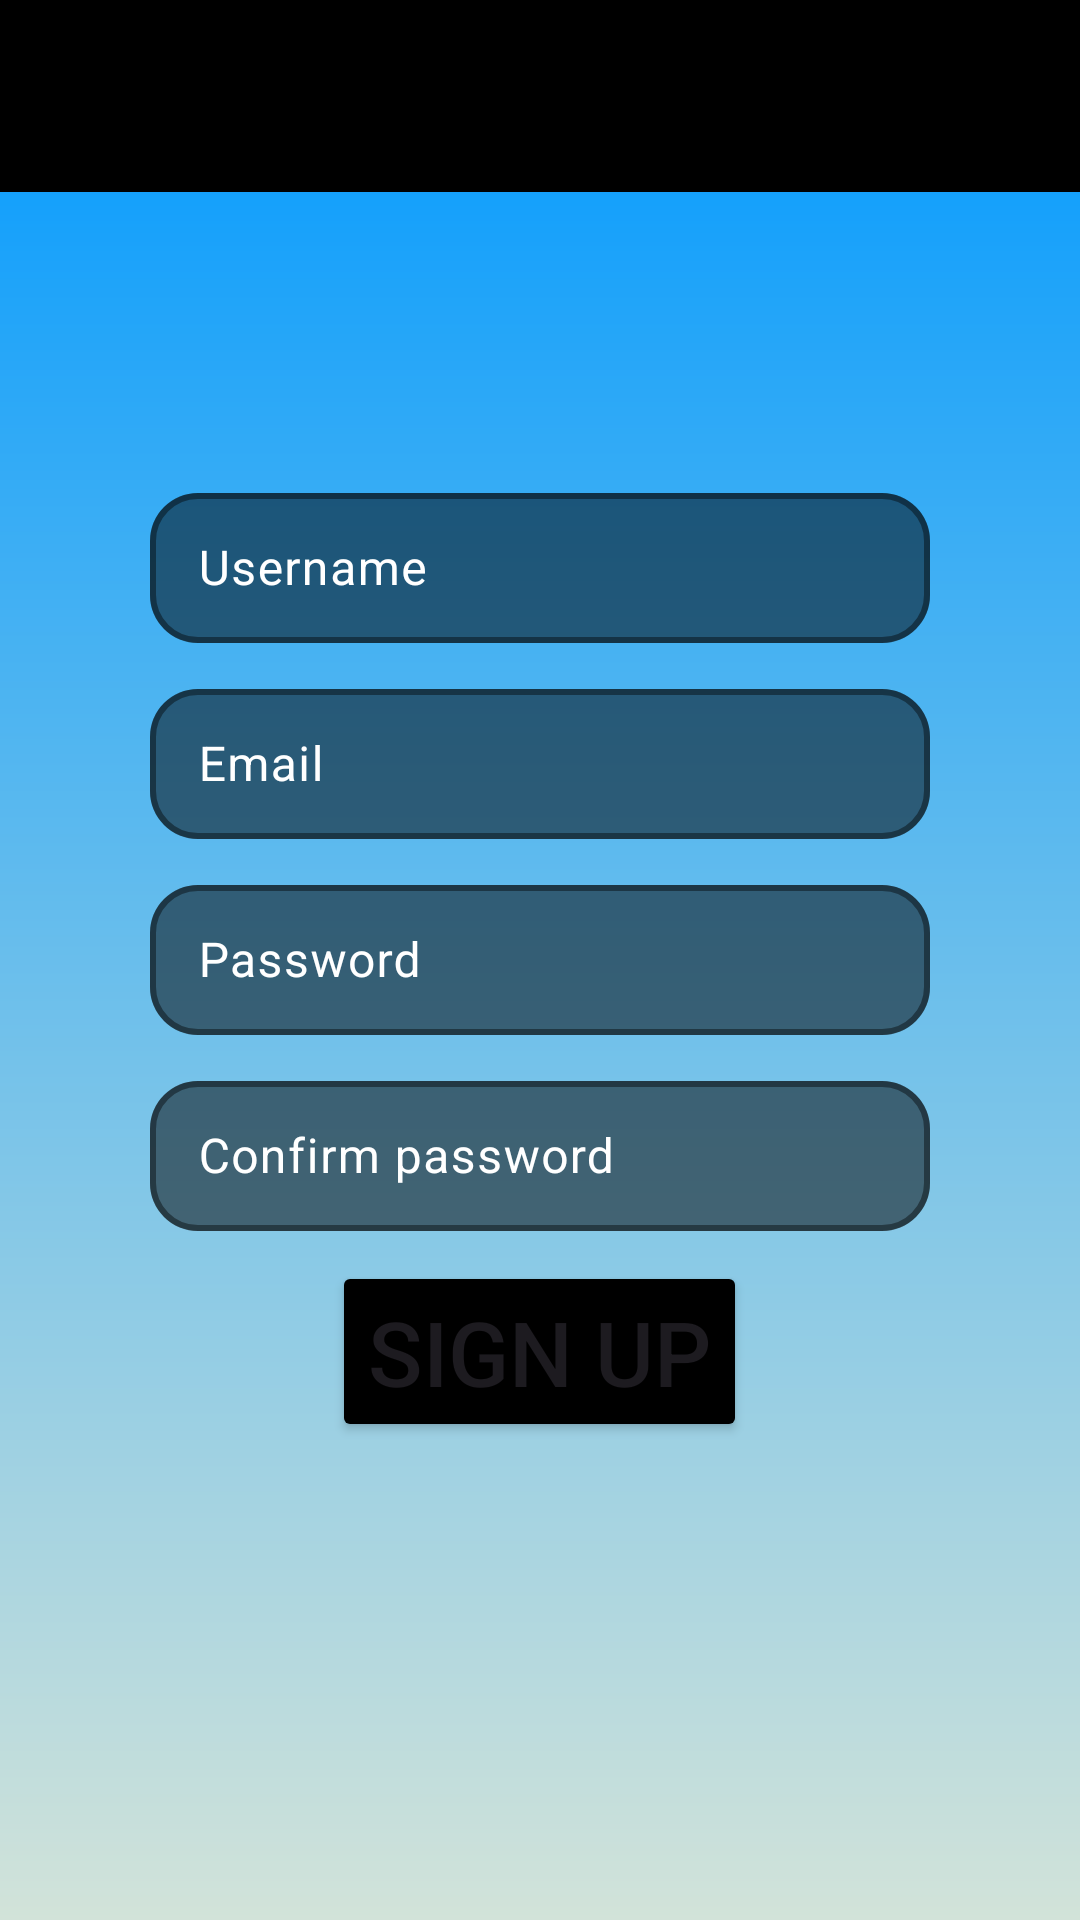

Layout XML and referenced resources for this Android screen:
<!-- AndroidManifest.xml: application theme Theme.FitMax -->
<!-- res/layout/sign_up.xml -->
<?xml version="1.0" encoding="utf-8"?>
<androidx.constraintlayout.widget.ConstraintLayout xmlns:android="http://schemas.android.com/apk/res/android"
    xmlns:app="http://schemas.android.com/apk/res-auto"
    xmlns:tools="http://schemas.android.com/tools"
    android:layout_width="match_parent"
    android:layout_height="match_parent"
    android:background="@drawable/background_gradient"
    tools:context=".SignUp">

    <include
        android:id="@+id/toolbar"
        layout="@layout/toolbar_layout" />

    <LinearLayout
        android:layout_width="match_parent"
        android:layout_height="match_parent"
        android:layout_marginHorizontal="50dp"
        android:layout_marginTop="@dimen/toolbar_height"
        android:gravity="center"
        android:orientation="vertical">

        
        <ImageView
            android:id="@+id/profile_add_icon"
            android:layout_width="wrap_content"
            android:layout_height="wrap_content"
            app:srcCompat="@drawable/add_circle" />

        
        <com.google.android.material.textfield.TextInputLayout
            android:id="@+id/username_container"
            style="@style/myContainerStyle"
            android:layout_marginBottom="10dp"
            android:hint="Username">

            
            <com.google.android.material.textfield.TextInputEditText
                android:id="@+id/username"
                style="@style/myInputStyle"
                android:lines="1" />
        </com.google.android.material.textfield.TextInputLayout>

        
        <com.google.android.material.textfield.TextInputLayout
            android:id="@+id/email_container"
            style="@style/myContainerStyle"
            android:layout_marginBottom="10dp"
            android:hint="Email">

            
            <com.google.android.material.textfield.TextInputEditText
                android:id="@+id/email"
                style="@style/myInputStyle"
                android:inputType="textEmailAddress"
                android:lines="1" />
        </com.google.android.material.textfield.TextInputLayout>

        
        <com.google.android.material.textfield.TextInputLayout
            android:id="@+id/password_container"
            style="@style/myContainerStyle"
            android:layout_marginBottom="10dp"
            android:hint="Password">

            
            <com.google.android.material.textfield.TextInputEditText
                android:id="@+id/password"
                style="@style/myInputStyle"
                android:inputType="textPassword"
                android:lines="1" />
        </com.google.android.material.textfield.TextInputLayout>

        
        <com.google.android.material.textfield.TextInputLayout
            android:id="@+id/password_confirm_container"
            style="@style/myContainerStyle"
            android:layout_marginBottom="10dp"
            android:hint="Confirm password">

            
            <com.google.android.material.textfield.TextInputEditText
                android:id="@+id/password_confirm"
                style="@style/myInputStyle"
                android:inputType="textPassword"
                android:lines="1" />
        </com.google.android.material.textfield.TextInputLayout>

        <Button
            android:id="@+id/sign_up"
            android:layout_width="wrap_content"
            android:layout_height="wrap_content"
            android:backgroundTint="@color/black"
            android:text="Sign up"
            android:textSize="30sp" />

    </LinearLayout>
</androidx.constraintlayout.widget.ConstraintLayout>
<!-- res/layout/toolbar_layout.xml (included above) -->
<?xml version="1.0" encoding="utf-8"?>
<androidx.appcompat.widget.Toolbar xmlns:android="http://schemas.android.com/apk/res/android"
    android:id="@+id/toolbar"
    android:layout_width="match_parent"
    android:layout_height="?attr/actionBarSize"
    android:background="@color/toolbar"
    android:elevation="4dp"
    android:theme="@style/ThemeOverlay.AppCompat.Dark.ActionBar">

    <TextView
        android:id="@+id/toolbar_title"
        android:layout_width="wrap_content"
        android:layout_height="wrap_content"
        android:layout_gravity="center"
        android:textColor="@android:color/white"
        android:textSize="20sp"
        android:textStyle="bold" />

</androidx.appcompat.widget.Toolbar>
<!-- resources referenced by this layout -->
<resources>
  <color name="black">#FF000000</color>
  <color name="toolbar">#000000</color>
  <!-- drawable background_gradient (drawable) -->
  <?xml version="1.0" encoding="utf-8"?>
  <shape xmlns:android="http://schemas.android.com/apk/res/android">
      <gradient
          android:angle="100"
          android:endColor="#D2E3D9"
          android:startColor="#0099FF"
          android:type="linear" />
  </shape>
  <style name="myContainerStyle" parent="@style/Widget.Material3.TextInputLayout.OutlinedBox">
          <item name="boxCornerRadiusBottomEnd">16dp</item>
          <item name="boxCornerRadiusBottomStart">16dp</item>
          <item name="boxCornerRadiusTopEnd">16dp</item>
          <item name="boxCornerRadiusTopStart">16dp</item>
          <item name="android:textColor">@color/white</item>
          <item name="android:textColorHint">@color/white</item>
          <item name="helperTextTextColor">@android:color/holo_red_dark</item>
          <item name="boxBackgroundColor">#80000000</item>
          <item name="boxStrokeColor">@color/white</item>
          <item name="boxStrokeWidth">2dp</item>
          <item name="hintTextColor">@color/white</item>
          <item name="android:layout_height">wrap_content</item>
          <item name="android:layout_width">match_parent</item>
          <item name="helperText">""</item>
      </style>
  <style name="myInputStyle">
          <item name="android:textColor">#FFFFFF</item>
          <item name="android:textSize">16sp</item>
          <item name="android:layout_height">50dp</item>
          <item name="android:layout_width">match_parent</item>
      </style>
  <style name="Theme.FitMax" parent="Base.Theme.FitMax" />
  <color name="white">#FFFFFFFF</color>
  <style name="Base.Theme.FitMax" parent="Theme.Material3.DayNight.NoActionBar">
          
          
      </style>
</resources>
